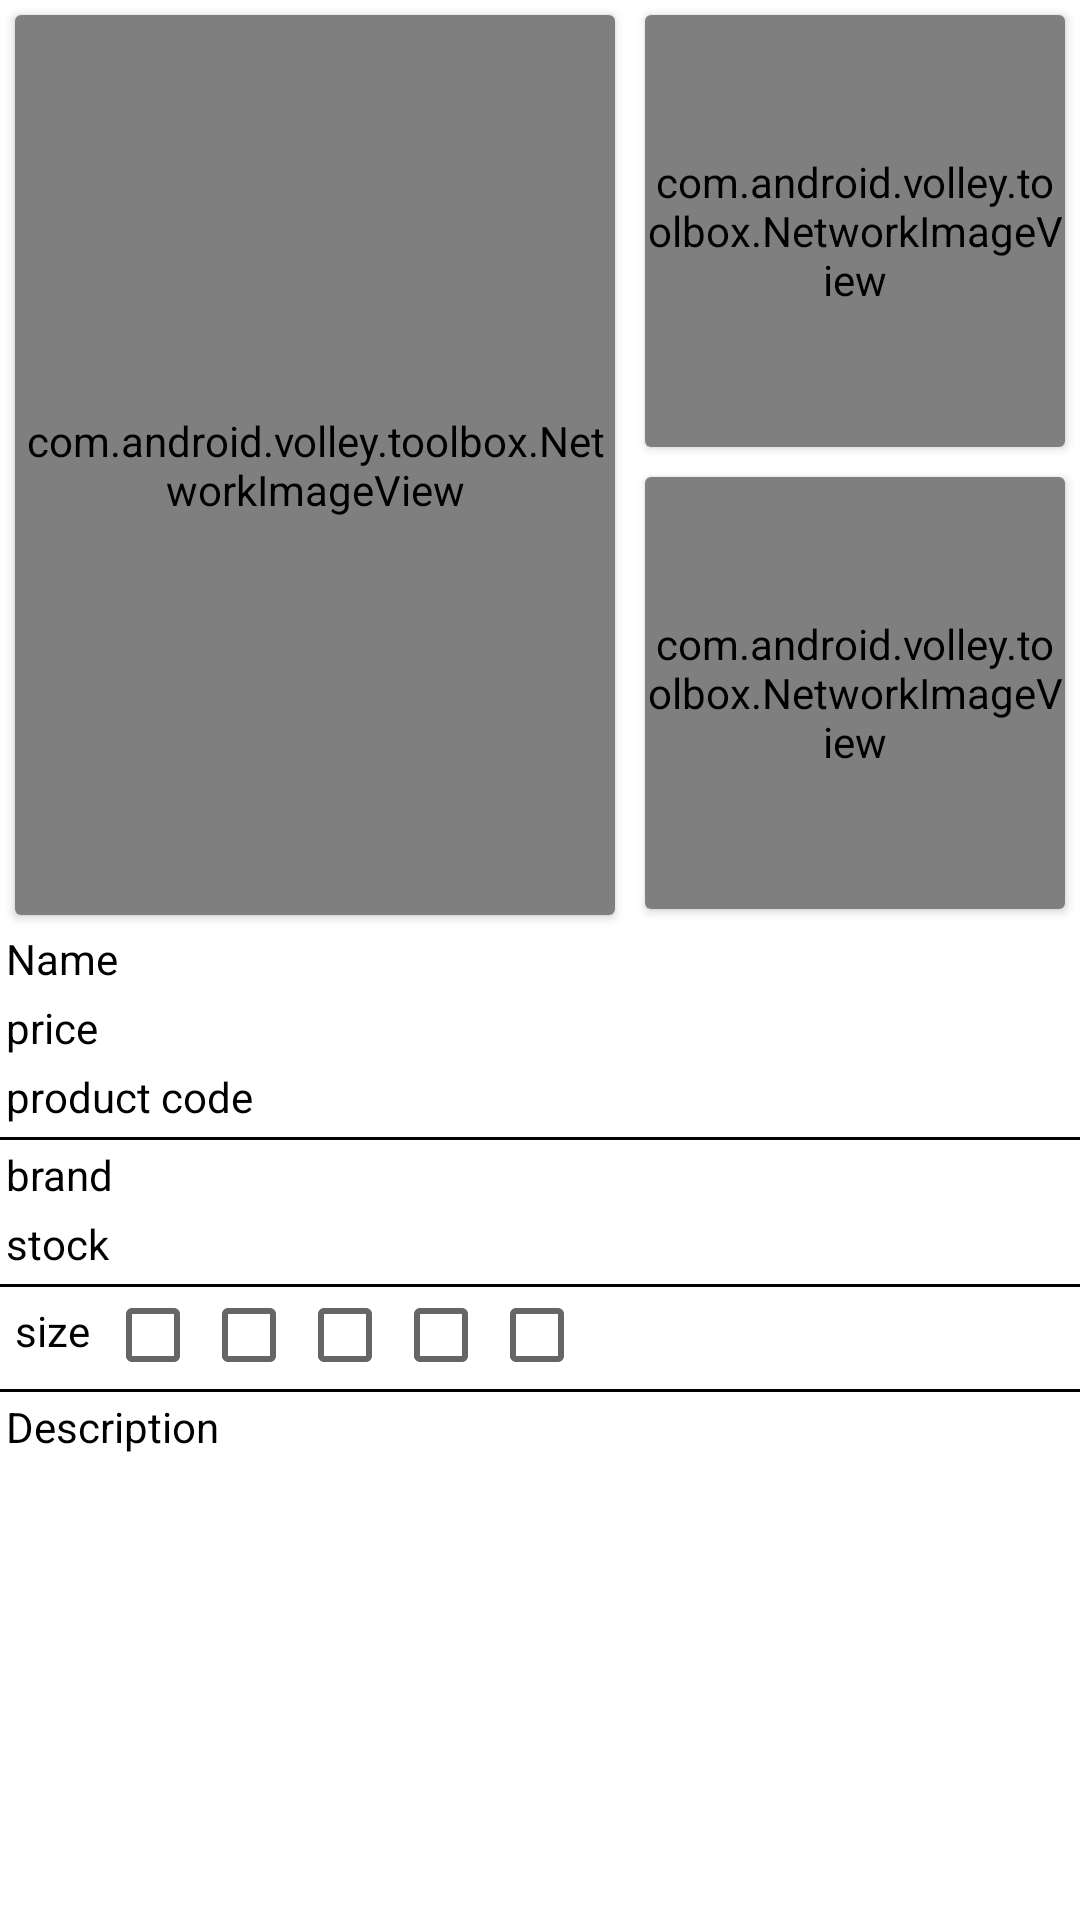

This screen was rendered from an Android layout file. Write that file and the resources it references.
<!-- AndroidManifest.xml: activity theme AppTheme -->
<!-- res/layout/details.xml -->
<?xml version="1.0" encoding="utf-8"?>
<RelativeLayout xmlns:android="http://schemas.android.com/apk/res/android"
    xmlns:fancy="http://schemas.android.com/apk/res-auto"
    android:orientation="vertical" android:layout_width="match_parent"
    android:layout_height="match_parent"
    android:background="#FFFFFF"
    >

    <android.support.v7.widget.CardView
        android:id="@+id/card_view_front"
        android:layout_width="200dp"
        android:layout_height="300dp"
        android:layout_margin="5dp"
        >
        <com.android.volley.toolbox.NetworkImageView
            android:id="@+id/details_image"
            android:layout_width="match_parent"
            android:layout_height="match_parent"
            android:scaleType="fitXY"
            />
    </android.support.v7.widget.CardView>

    <android.support.v7.widget.CardView
        android:id="@+id/card_view_middle"
        android:layout_width="170dp"
        android:layout_height="144dp"
        android:layout_margin="5dp"
        android:layout_toRightOf="@+id/card_view_front"
        >
        <com.android.volley.toolbox.NetworkImageView
            android:id="@+id/middle_image"
            android:layout_width="match_parent"
            android:layout_height="match_parent"
            android:scaleType="fitXY"
            />
    </android.support.v7.widget.CardView>
    <android.support.v7.widget.CardView
        android:id="@+id/card_view_back"
        android:layout_width="170dp"
        android:layout_height="144dp"
        android:layout_margin="5dp"
        android:layout_toRightOf="@+id/card_view_front"
        android:layout_below="@+id/card_view_middle"
        >
        <com.android.volley.toolbox.NetworkImageView
            android:id="@+id/back_image"
            android:layout_width="match_parent"
            android:layout_height="match_parent"
            android:scaleType="fitXY"
            />
    </android.support.v7.widget.CardView>

        <TextView
            android:layout_width="wrap_content"
            android:layout_height="wrap_content"
            android:text="Name"
            android:id="@+id/name_product"
            android:textColor="@android:color/black"
            android:layout_margin="2dp"
            android:layout_below="@+id/card_view_back"
            />

        <TextView
            android:layout_width="wrap_content"
            android:layout_height="wrap_content"
            android:text="price"
            android:id="@+id/price"
            android:textColor="@android:color/black"
            android:layout_below="@+id/name_product"
            android:layout_margin="2dp"
            />
        <TextView
            android:layout_width="wrap_content"
            android:layout_height="wrap_content"
            android:text="product code"
            android:id="@+id/product_code"
            android:textColor="@android:color/black"
            android:layout_below="@+id/price"
            android:layout_margin="2dp"/>

    <View
        android:layout_width="fill_parent"
        android:layout_height="1dp"
        android:id="@+id/line1"
        android:visibility="visible"
        android:background="@android:color/black"
        android:layout_below="@+id/product_code"
        android:layout_marginTop="2dp"/>

    <TextView
        android:layout_width="wrap_content"
        android:layout_height="wrap_content"
        android:text="brand"
        android:id="@+id/brand"
        android:textColor="@android:color/black"
        android:layout_below="@+id/line1"
        android:layout_margin="2dp"/>
    <TextView
        android:layout_width="wrap_content"
        android:layout_height="wrap_content"
        android:text="stock"
        android:id="@+id/stock"
        android:textColor="@android:color/black"
        android:layout_below="@+id/brand"
        android:layout_margin="2dp"/>
    <View
        android:layout_width="fill_parent"
        android:layout_height="1dp"
        android:id="@+id/line2"
        android:visibility="visible"
        android:background="@android:color/black"
        android:layout_below="@+id/stock"
        android:layout_marginTop="2dp"/>
   <RelativeLayout
       android:layout_width="match_parent"
       android:layout_height="wrap_content"
       android:id="@+id/rl"
       android:layout_below="@id/line2">
        <TextView
            android:layout_width="wrap_content"
            android:layout_height="wrap_content"
            android:text="size"
            android:id="@+id/size"
            android:textColor="@android:color/black"
            android:layout_margin="5dp"
            />
        <CheckBox
            android:layout_width="wrap_content"
            android:layout_height="wrap_content"
            android:text=""
            android:id="@+id/s"
            android:layout_toRightOf="@+id/size"
            />
        <CheckBox
            android:layout_width="wrap_content"
            android:layout_height="wrap_content"
            android:text=""
            android:id="@+id/m"
            android:layout_toRightOf="@+id/s"
           />
        <CheckBox
            android:layout_width="wrap_content"
            android:layout_height="wrap_content"
            android:text=""
            android:id="@+id/l"
            android:layout_toRightOf="@+id/m"
            />
        <CheckBox
            android:layout_width="wrap_content"
            android:layout_height="wrap_content"
            android:text=""
            android:id="@+id/xl"
            android:layout_toRightOf="@+id/l"
            />
        <CheckBox
            android:layout_width="wrap_content"
            android:layout_height="wrap_content"
            android:text=""
            android:id="@+id/xxl"
            android:layout_toRightOf="@+id/xl"
            />
   </RelativeLayout>
    <View
        android:layout_width="fill_parent"
        android:layout_height="1dp"
        android:id="@+id/line3"
        android:visibility="visible"
        android:background="@android:color/black"
        android:layout_below="@+id/rl"
        android:layout_marginTop="2dp"/>

    <TextView
        android:layout_width="wrap_content"
        android:layout_height="wrap_content"
        android:text="Description"
        android:id="@+id/description"
        android:textColor="@android:color/black"
        android:layout_below="@+id/line3"
        android:layout_margin="2dp"/>
        <TextView
            android:layout_width="wrap_content"
            android:layout_height="wrap_content"
            android:text=""
            android:id="@+id/description_detail"
            android:textColor="@android:color/black"
            android:layout_below="@+id/description"
            android:layout_margin="2dp"
            />
</RelativeLayout>
<!-- resources referenced by this layout -->
<resources>
  <style name="AppTheme" parent="Theme.AppCompat.Light.NoActionBar">
  
          <item name="android:popupMenuStyle">@style/PopupMenu</item>
          <item name="android:textAppearanceLargePopupMenu"> @style/myPopupMenuTextAppearanceLarge</item>
          <item name="android:textAppearanceSmallPopupMenu"> @style/myPopupMenuTextAppearanceSmall</item>
          
      </style>
  <style name="PopupMenu" parent="@android:style/Widget.PopupMenu">
          <item name="android:popupBackground">@android:color/white</item>
          <item name="android:textColor">#FF01F0</item>
          <item name="android:textSize">7dp</item>
      </style>
  <style name="myPopupMenuTextAppearanceLarge" parent="@android:style/TextAppearance.DeviceDefault.Widget.PopupMenu.Large">
          <item name="android:textColor">#545656</item>
          <item name="android:textSize">7dp</item>
      </style>
  <style name="myPopupMenuTextAppearanceSmall" parent="@android:style/TextAppearance.DeviceDefault.Widget.PopupMenu.Small">
          <item name="android:textColor">#545656</item>
          <item name="android:textSize">7dp</item>
      </style>
</resources>
